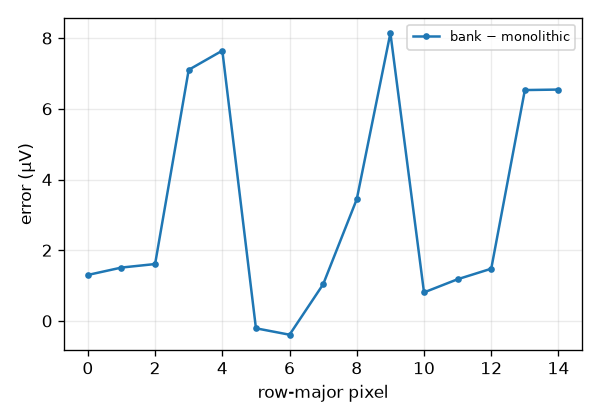

The file beside this chart, header and first rows:
row-major pixel, configuration, error (μV)
0, bank − monolithic, 1.301
1, bank − monolithic, 1.51
2, bank − monolithic, 1.609
3, bank − monolithic, 7.103
4, bank − monolithic, 7.645
5, bank − monolithic, -0.2084
6, bank − monolithic, -0.39
7, bank − monolithic, 1.038
8, bank − monolithic, 3.444
9, bank − monolithic, 8.142
10, bank − monolithic, 0.8067
11, bank − monolithic, 1.179
12, bank − monolithic, 1.477
13, bank − monolithic, 6.531
14, bank − monolithic, 6.544
